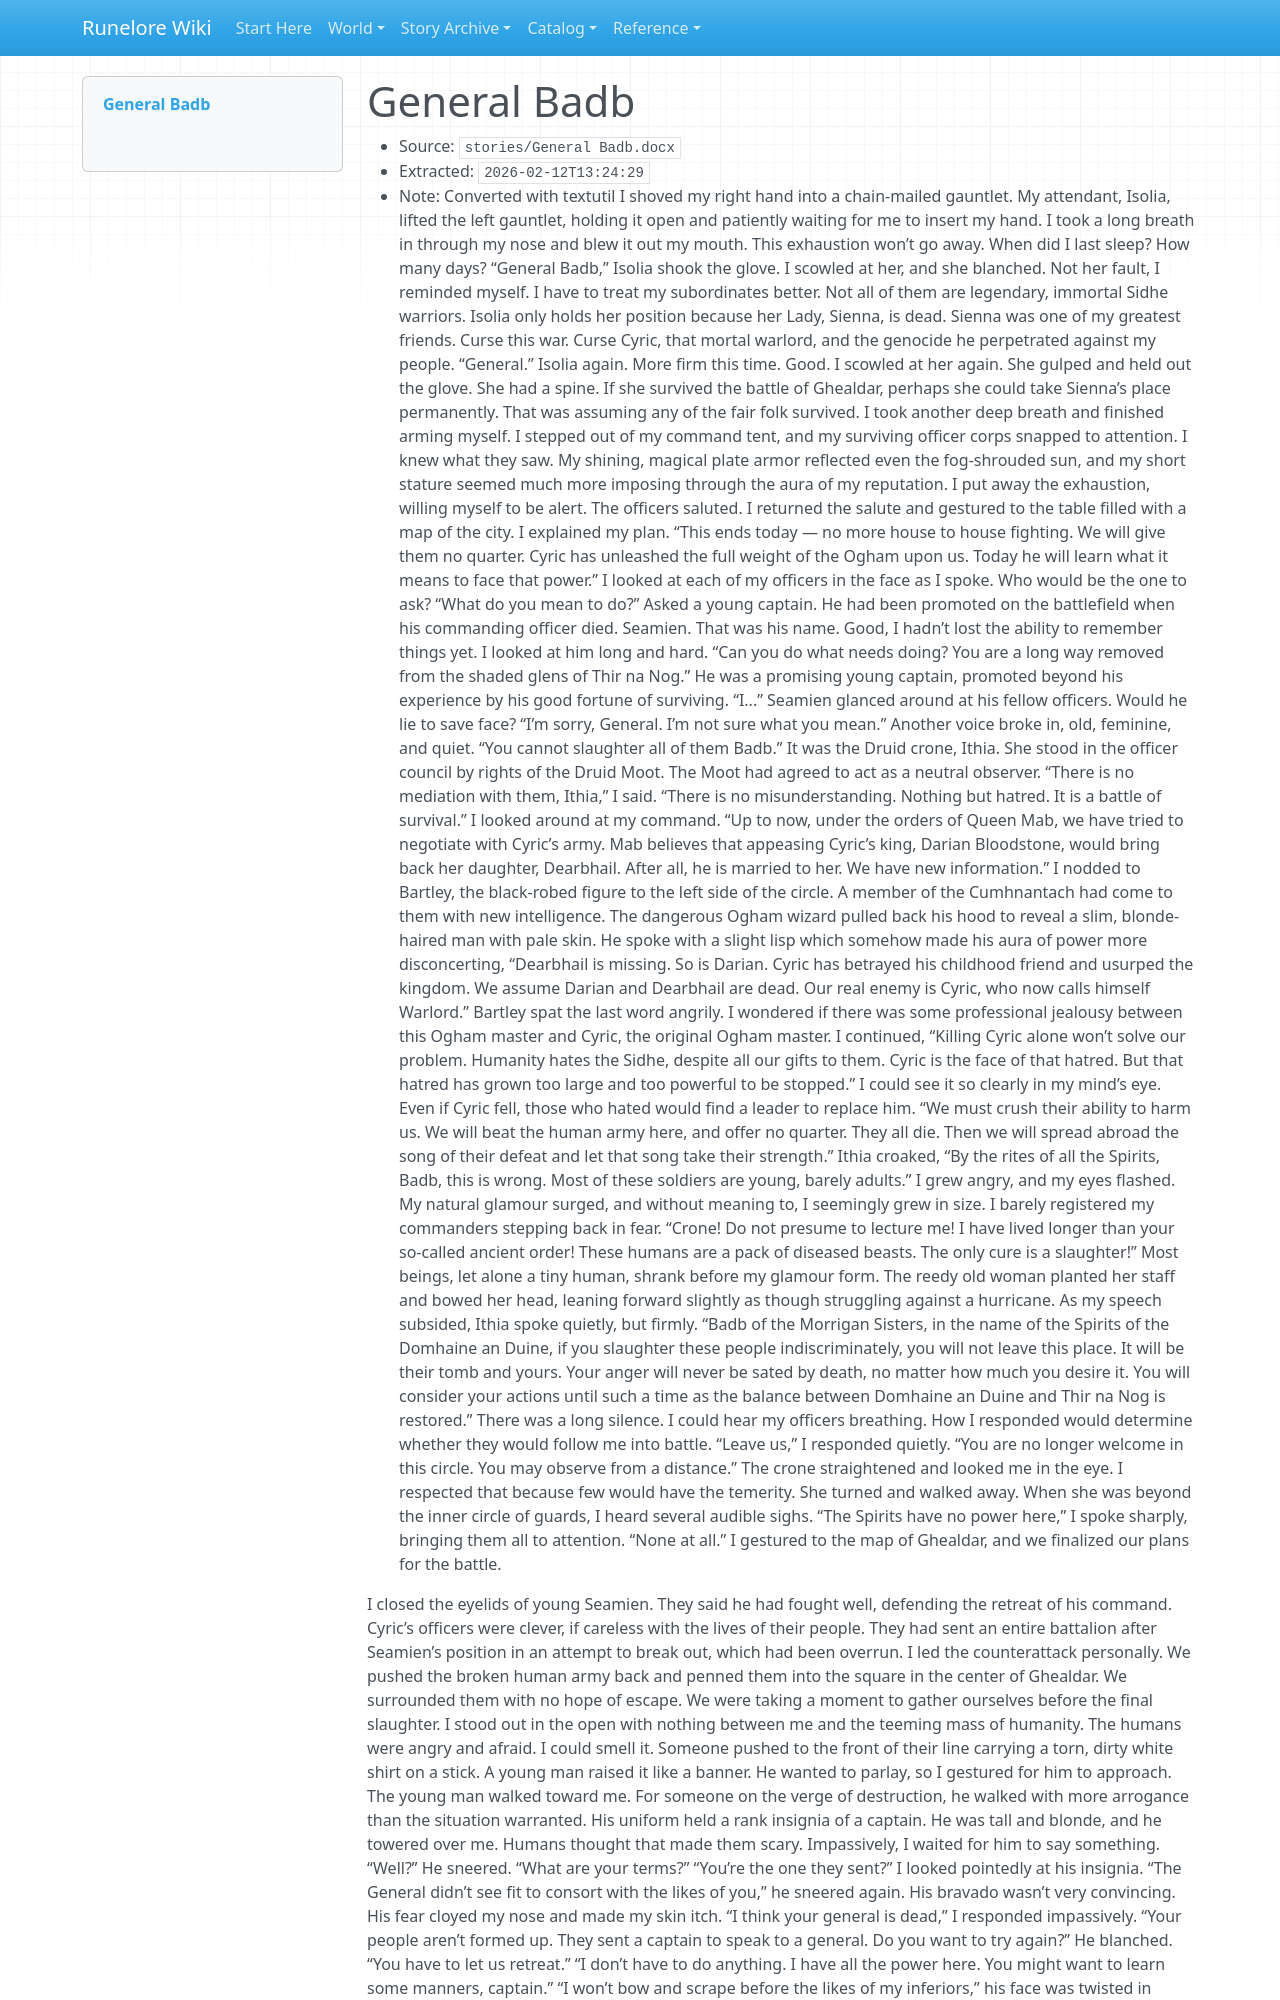

repository: chuff80/runednd · page: raw/stories/General Badb.docx/index.html · generator: mkdocs

# General Badb

- Source: `stories/General Badb.docx`
- Extracted: `2026-02-12T13:24:29`
- Note: Converted with textutil
I shoved my right hand into a chain-mailed gauntlet. My attendant, Isolia, lifted the left gauntlet, holding it open and patiently waiting for me to insert my hand. I took a long breath in through my nose and blew it out my mouth. This exhaustion won’t go away. When did I last sleep? How many days? 
“General Badb,” Isolia shook the glove. 
I scowled at her, and she blanched. Not her fault, I reminded myself. I have to treat my subordinates better. Not all of them are legendary, immortal Sidhe warriors. Isolia only holds her position because her Lady, Sienna, is dead. Sienna was one of my greatest friends. Curse this war. Curse Cyric, that mortal warlord, and the genocide he perpetrated against my people. 
“General.” Isolia again. More firm this time. Good. I scowled at her again. She gulped and held out the glove. She had a spine. If she survived the battle of Ghealdar, perhaps she could take Sienna’s place permanently. That was assuming any of the fair folk survived. 
I took another deep breath and finished arming myself. I stepped out of my command tent, and my surviving officer corps snapped to attention. 
I knew what they saw. My shining, magical plate armor reflected even the fog-shrouded sun, and my short stature seemed much more imposing through the aura of my reputation. 
I put away the exhaustion, willing myself to be alert. The officers saluted. I returned the salute and gestured to the table filled with a map of the city. I explained my plan. 
“This ends today — no more house to house fighting. We will give them no quarter. Cyric has unleashed the full weight of the Ogham upon us. Today he will learn what it means to face that power.”
I looked at each of my officers in the face as I spoke. Who would be the one to ask? 
“What do you mean to do?” Asked a young captain. He had been promoted on the battlefield when his commanding officer died. 
Seamien. That was his name. Good, I hadn’t lost the ability to remember things yet. I looked at him long and hard. “Can you do what needs doing? You are a long way removed from the shaded glens of Thir na Nog.”
He was a promising young captain, promoted beyond his experience by his good fortune of surviving. 
“I...” Seamien glanced around at his fellow officers. Would he lie to save face? “I’m sorry, General. I’m not sure what you mean.”
Another voice broke in, old, feminine, and quiet. “You cannot slaughter all of them Badb.” It was the Druid crone, Ithia. She stood in the officer council by rights of the Druid Moot. The Moot had agreed to act as a neutral observer. 
“There is no mediation with them, Ithia,” I said. “There is no misunderstanding. Nothing but hatred. It is a battle of survival.”
I looked around at my command. 
“Up to now, under the orders of Queen Mab, we have tried to negotiate with Cyric’s army. Mab believes that appeasing Cyric’s king, Darian Bloodstone, would bring back her daughter, Dearbhail. After all, he is married to her. We have new information.”
I nodded to Bartley, the black-robed figure to the left side of the circle. A member of the Cumhnantach had come to them with new intelligence. 
The dangerous Ogham wizard pulled back his hood to reveal a slim, blonde-haired man with pale skin. He spoke with a slight lisp which somehow made his aura of power more disconcerting, “Dearbhail is missing. So is Darian. Cyric has betrayed his childhood friend and usurped the kingdom. We assume Darian and Dearbhail are dead. Our real enemy is Cyric, who now calls himself Warlord.” 
Bartley spat the last word angrily. I wondered if there was some professional jealousy between this Ogham master and Cyric, the original Ogham master. 
I continued, “Killing Cyric alone won’t solve our problem. Humanity hates the Sidhe, despite all our gifts to them. Cyric is the face of that hatred. But that hatred has grown too large and too powerful to be stopped.”
I could see it so clearly in my mind’s eye. Even if Cyric fell, those who hated would find a leader to replace him. 
“We must crush their ability to harm us. We will beat the human army here, and offer no quarter. They all die. Then we will spread abroad the song of their defeat and let that song take their strength.” 
Ithia croaked, “By the rites of all the Spirits, Badb, this is wrong. Most of these soldiers are young, barely adults.”
I grew angry, and my eyes flashed. My natural glamour surged, and without meaning to, I seemingly grew in size. I barely registered my commanders stepping back in fear. “Crone! Do not presume to lecture me! I have lived longer than your so-called ancient order! These humans are a pack of diseased beasts. The only cure is a slaughter!”
Most beings, let alone a tiny human, shrank before my glamour form. The reedy old woman planted her staff and bowed her head, leaning forward slightly as though struggling against a hurricane. As my speech subsided, Ithia spoke quietly, but firmly. “Badb of the Morrigan Sisters, in the name of the Spirits of the Domhaine an Duine, if you slaughter these people indiscriminately, you will not leave this place. It will be their tomb and yours. Your anger will never be sated by death, no matter how much you desire it. You will consider your actions until such a time as the balance between Domhaine an Duine and Thir na Nog is restored.”
There was a long silence. I could hear my officers breathing. How I responded would determine whether they would follow me into battle. 
“Leave us,” I responded quietly. “You are no longer welcome in this circle. You may observe from a distance.” 
The crone straightened and looked me in the eye. I respected that because few would have the temerity. She turned and walked away. When she was beyond the inner circle of guards, I heard several audible sighs. 
“The Spirits have no power here,” I spoke sharply, bringing them all to attention. “None at all.” 
I gestured to the map of Ghealdar, and we finalized our plans for the battle. 
#
####
#
I closed the eyelids of young Seamien.  They said he had fought well, defending the retreat of his command. Cyric’s officers were clever, if careless with the lives of their people. They had sent an entire battalion after Seamien’s position in an attempt to break out, which had been overrun. 
I led the counterattack personally. We pushed the broken human army back and penned them into the square in the center of Ghealdar. We surrounded them with no hope of escape. We were taking a moment to gather ourselves before the final slaughter. 
I stood out in the open with nothing between me and the teeming mass of humanity. The humans were angry and afraid. I could smell it. 
Someone pushed to the front of their line carrying a torn, dirty white shirt on a stick. A young man raised it like a banner. He wanted to parlay, so I gestured for him to approach. 
The young man walked toward me. For someone on the verge of destruction, he walked with more arrogance than the situation warranted. His uniform held a rank insignia of a captain. He was tall and blonde, and he towered over me. Humans thought that made them scary. Impassively, I waited for him to say something. 
“Well?” He sneered. “What are your terms?”
“You’re the one they sent?” I looked pointedly at his insignia. 
“The General didn’t see fit to consort with the likes of you,” he sneered again. His bravado wasn’t very convincing. His fear cloyed my nose and made my skin itch. 
“I think your general is dead,” I responded impassively. “Your people aren’t formed up. They sent a captain to speak to a general. Do you want to try again?”
He blanched. “You have to let us retreat.”
“I don’t have to do anything. I have all the power here. You might
